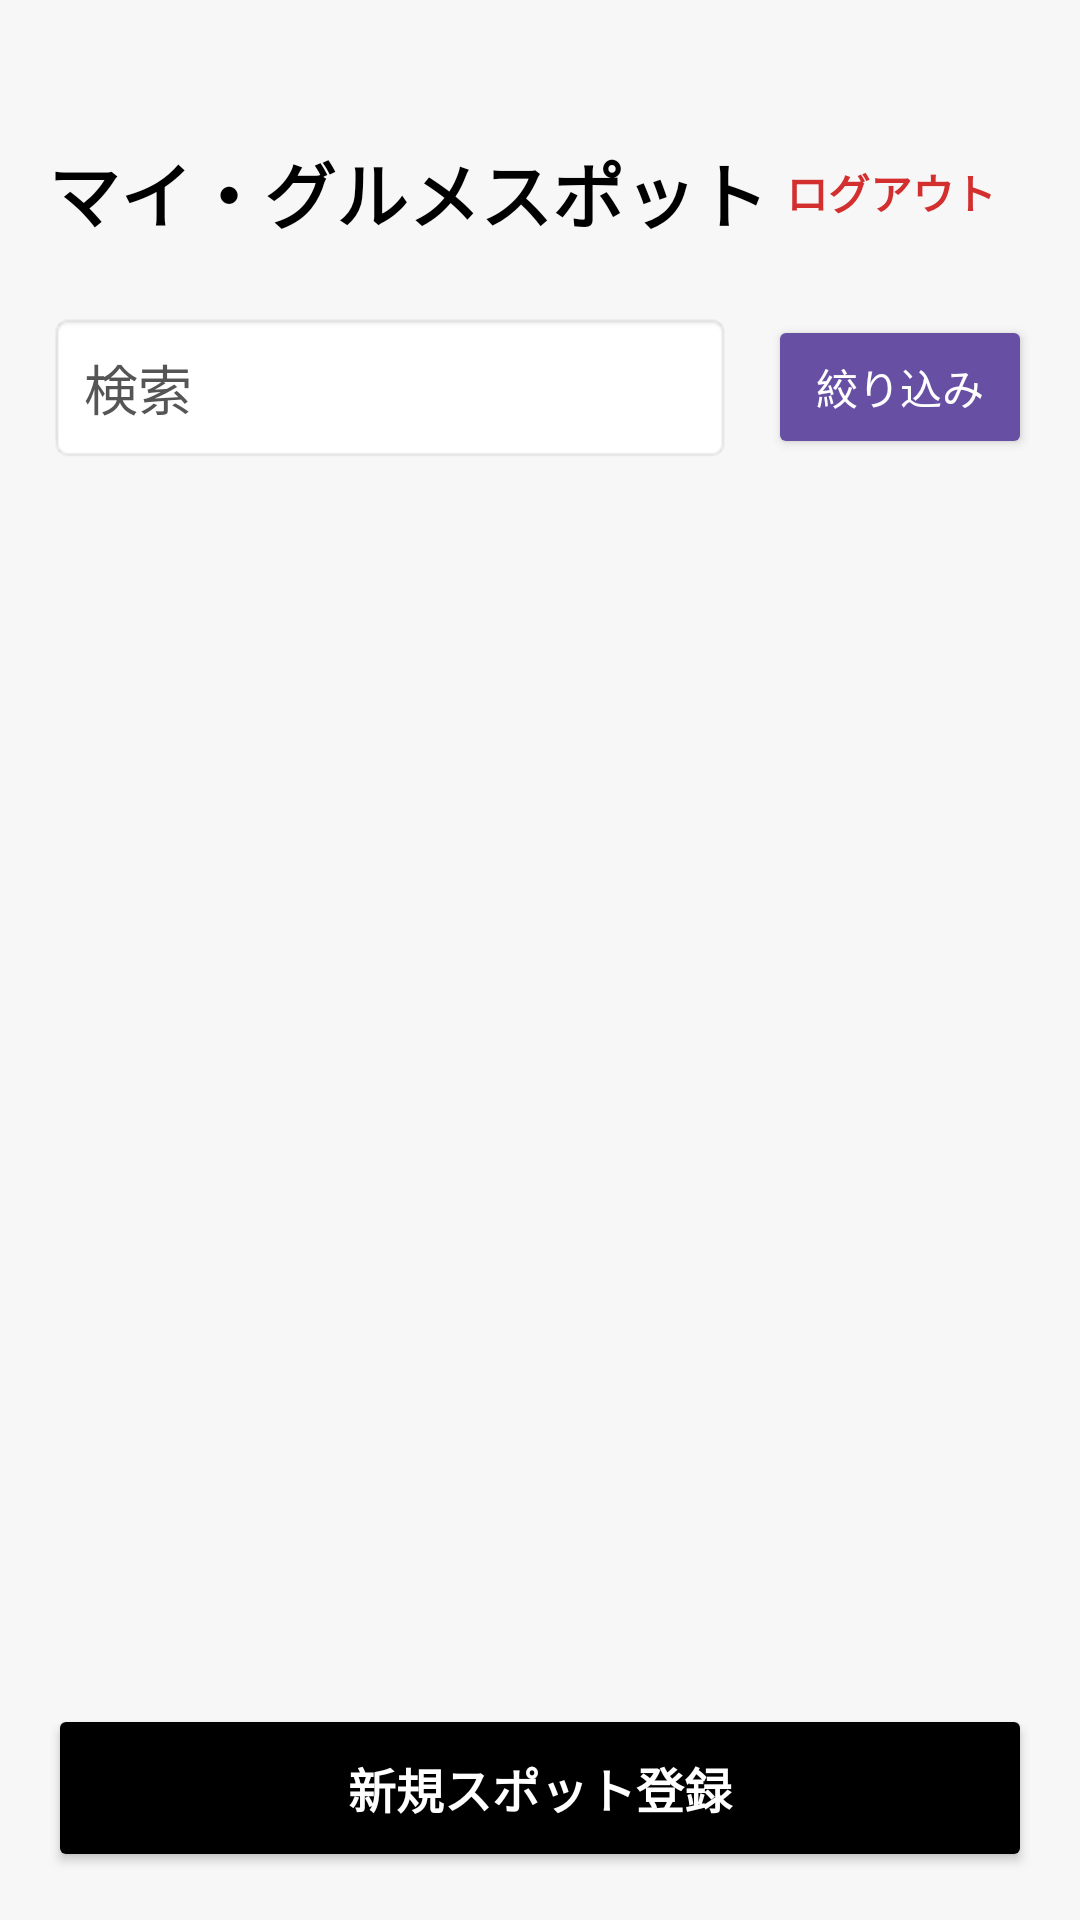

The Android layout XML behind this screen, and the referenced resources:
<!-- AndroidManifest.xml: application theme Theme.MyGourmetSpot -->
<!-- res/layout/activity_main.xml -->
<?xml version="1.0" encoding="utf-8"?>
<LinearLayout xmlns:android="http://schemas.android.com/apk/res/android"
    xmlns:tools="http://schemas.android.com/tools"
    android:layout_width="match_parent"
    android:layout_height="match_parent"
    android:orientation="vertical"
    android:background="#F7F7F7"
    android:padding="16dp"
    tools:context=".MainActivity">

    <RelativeLayout
        android:layout_width="match_parent"
        android:layout_height="wrap_content"
        android:layout_marginTop="24dp"
        android:layout_marginBottom="16dp">

        <TextView
            android:id="@+id/textMainTitle"
            android:layout_width="wrap_content"
            android:layout_height="wrap_content"
            android:layout_alignParentStart="true"
            android:layout_centerVertical="true"
            android:text="マイ・グルメスポット"
            android:textSize="24sp"
            android:textStyle="bold"
            android:textColor="#000000" />

        <TextView
            android:id="@+id/textButtonLogout"
            android:layout_width="wrap_content"
            android:layout_height="wrap_content"
            android:layout_alignParentEnd="true"
            android:layout_centerVertical="true"
            android:text="ログアウト"
            android:textSize="14sp"
            android:textColor="#D32F2F"
            android:textStyle="bold"
            android:padding="12dp"
            android:minWidth="48dp"
            android:minHeight="48dp"
            android:gravity="center"
            android:clickable="true"
            android:focusable="true"
            android:background="?android:attr/selectableItemBackground"
            tools:ignore="ContentDescription" />
    </RelativeLayout>

    <LinearLayout
        android:layout_width="match_parent"
        android:layout_height="wrap_content"
        android:orientation="horizontal"
        android:gravity="center_vertical"
        android:layout_marginBottom="20dp">

        <EditText
            android:id="@+id/editSearch"
            android:layout_width="0dp"
            android:layout_height="wrap_content"
            android:layout_weight="1"
            android:minHeight="48dp"
            android:hint="検索"
            android:inputType="text"
            android:importantForAutofill="no"
            android:background="@android:drawable/editbox_background_normal"
            android:padding="12dp"
            android:textColor="#000000"
            android:textColorHint="#555555" />

        <Button
            android:id="@+id/buttonFilter"
            android:layout_width="wrap_content"
            android:layout_height="wrap_content"
            android:layout_marginStart="12dp"
            android:minHeight="48dp"
            android:text="絞り込み"
            android:textColor="#FFFFFF"
            android:backgroundTint="#6750A4" />
    </LinearLayout>

    <ScrollView
        android:layout_width="match_parent"
        android:layout_height="0dp"
        android:layout_weight="1"
        android:importantForAccessibility="no">

        <LinearLayout
            android:id="@+id/spotListContainer"
            android:layout_width="match_parent"
            android:layout_height="wrap_content"
            android:orientation="vertical" />
    </ScrollView>

    <Button
        android:id="@+id/buttonAddSpot"
        android:layout_width="match_parent"
        android:layout_height="56dp"
        android:layout_marginTop="8dp"
        android:text="新規スポット登録"
        android:textSize="16sp"
        android:textStyle="bold"
        android:textColor="#FFFFFF"
        android:backgroundTint="#000000"/>

</LinearLayout>
<!-- resources referenced by this layout -->
<resources>
  <style name="Theme.MyGourmetSpot" parent="Base.Theme.MyGourmetSpot" />
  <style name="Base.Theme.MyGourmetSpot" parent="Theme.Material3.DayNight.NoActionBar">
          
          
      </style>
</resources>
